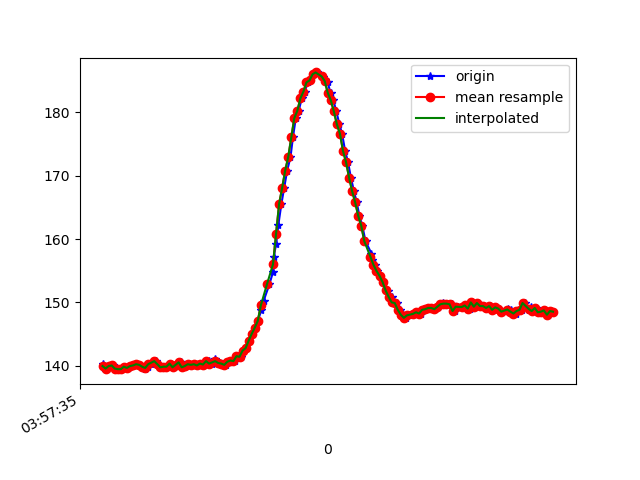

Data behind this chart, as committed beside it:
1618545455301, 1241131486857690, 140.23438, -223.73047, -34.277344
1618545455312, 1241131501691044, 139.6, -222.5, -33.89
1618545455331, 1241131520431125, 139.6, -222.6, -33.5
1618545455350, 1241131539537461, 139.9, -223.1, -34.86
1618545455369, 1241131558613276, 140, -223.1, -33.79
1618545455388, 1241131577628048, 139.6, -223.2, -34.67
1618545455407, 1241131596642821, 139.5, -223.4, -34.47
1618545455426, 1241131615688114, 139.5, -223.4, -33.89
1618545455445, 1241131634580801, 139.8, -223.1, -34.28
1618545455468, 1241131654663819, 139.6, -222.8, -33.2
1618545455486, 1241131672762952, 139.9, -223, -33.3
1618545455503, 1241131691930331, 140, -223.3, -33.79
1618545455523, 1241131710975625, 140.2, -223, -33.89
1618545455542, 1241131729959876, 140.1, -223.2, -33.59
1618545455560, 1241131749035691, 139.8, -223.2, -33.89
1618545455580, 1241131768172548, 139.5, -222.9, -33.59
1618545455598, 1241131787217842, 139.8, -222.9, -33.98
1618545455618, 1241131806324178, 140.2, -223, -33.3
1618545455651, 1241131825308429, 140.7, -223.1, -34.28
1618545455662, 1241131844231638, 140.3, -222.8, -34.28
1618545455674, 1241131863276931, 140.1, -222.9, -33.2
1618545455694, 1241131882448128, 139.7, -223.6, -33.59
1618545455712, 1241131901432379, 139.8, -222.8, -32.91
1618545455735, 1241131920538715, 139.8, -223, -32.81
1618545455752, 1241131939675572, 140.3, -223, -33.11
1618545455769, 1241131958659824, 139.7, -223.6, -32.52
1618545455788, 1241131977674596, 140.1, -222.8, -33.5
1618545455815, 1241131996658847, 140.5, -223, -33.89
1618545455832, 1241132015765183, 139.7, -222.3, -32.23
1618545455847, 1241132034779955, 139.9, -222.7, -33.3
1618545455865, 1241132053977855, 140.2, -222.1, -32.81
1618545455885, 1241132072809500, 140.1, -222.1, -32.81
1618545455902, 1241132091824272, 140.2, -222, -32.62
1618545455921, 1241132110991651, 140, -222.9, -33.2
1618545455940, 1241132130036945, 140.3, -223.6, -32.81
1618545455960, 1241132149082238, 140, -222.9, -32.23
1618545455979, 1241132168097011, 140.3, -222.9, -32.23
1618545455998, 1241132187111783, 140.7, -222.2, -32.91
1618545456016, 1241132206126555, 140.3, -222.3, -33.11
1618545456041, 1241132225049764, 141, -222.4, -31.35
1618545456054, 1241132244369749, 140.4, -222.9, -32.42
1618545456073, 1241132263323479, 140.4, -222.7, -32.23
1618545456092, 1241132282399294, 140.3, -222.8, -32.42
1618545456112, 1241132301383545, 140.1, -222.7, -33.89
1618545456130, 1241132320398317, 140.6, -222.4, -32.62
1618545456159, 1241132339382568, 140.8, -222, -33.5
1618545456170, 1241132358488904, 140.7, -222.4, -33.2
1618545456190, 1241132377564719, 141.5, -222.5, -33.59
1618545456207, 1241132396548970, 141.4, -222.1, -32.81
1618545456226, 1241132415624785, 142.4, -221.2, -32.42
1618545456245, 1241132434609036, 142.8, -220.7, -32.03
1618545456264, 1241132453623808, 143.9, -220.1, -32.52
1618545456283, 1241132472852230, 145, -219.4, -32.62
1618545456303, 1241132491775438, 146, -218.6, -31.45
1618545456321, 1241132510759689, 147.1, -218.6, -32.03
1618545456342, 1241132529896547, 148.7, -218.1, -32.42
1618545456359, 1241132549124968, 150.3, -217.5, -32.62
1618545456396, 1241132568048177, 152.8, -216.5, -32.91
1618545456420, 1241132587154513, 154.8, -215.4, -30.86
1618545456425, 1241132606810232, 157.2, -214.8, -30.86
1618545456441, 1241132626160739, 159.3, -213.9, -30.66
... 96 more rows
